Photos from the image-classification dataset "generated" in the GitHub repository ZingaRene/Optimized-PGGAN-Based-Approach-for-Data-Augmentation-in-Medical-Images. Its 4 classes are: atelectasis, cardiomegaly, effusion, pneumonia.

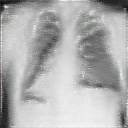
Label: effusion

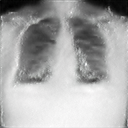
Label: cardiomegaly

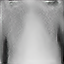
Label: pneumonia

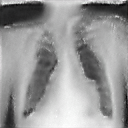
Label: cardiomegaly

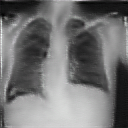
Label: atelectasis

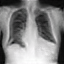
Label: atelectasis
